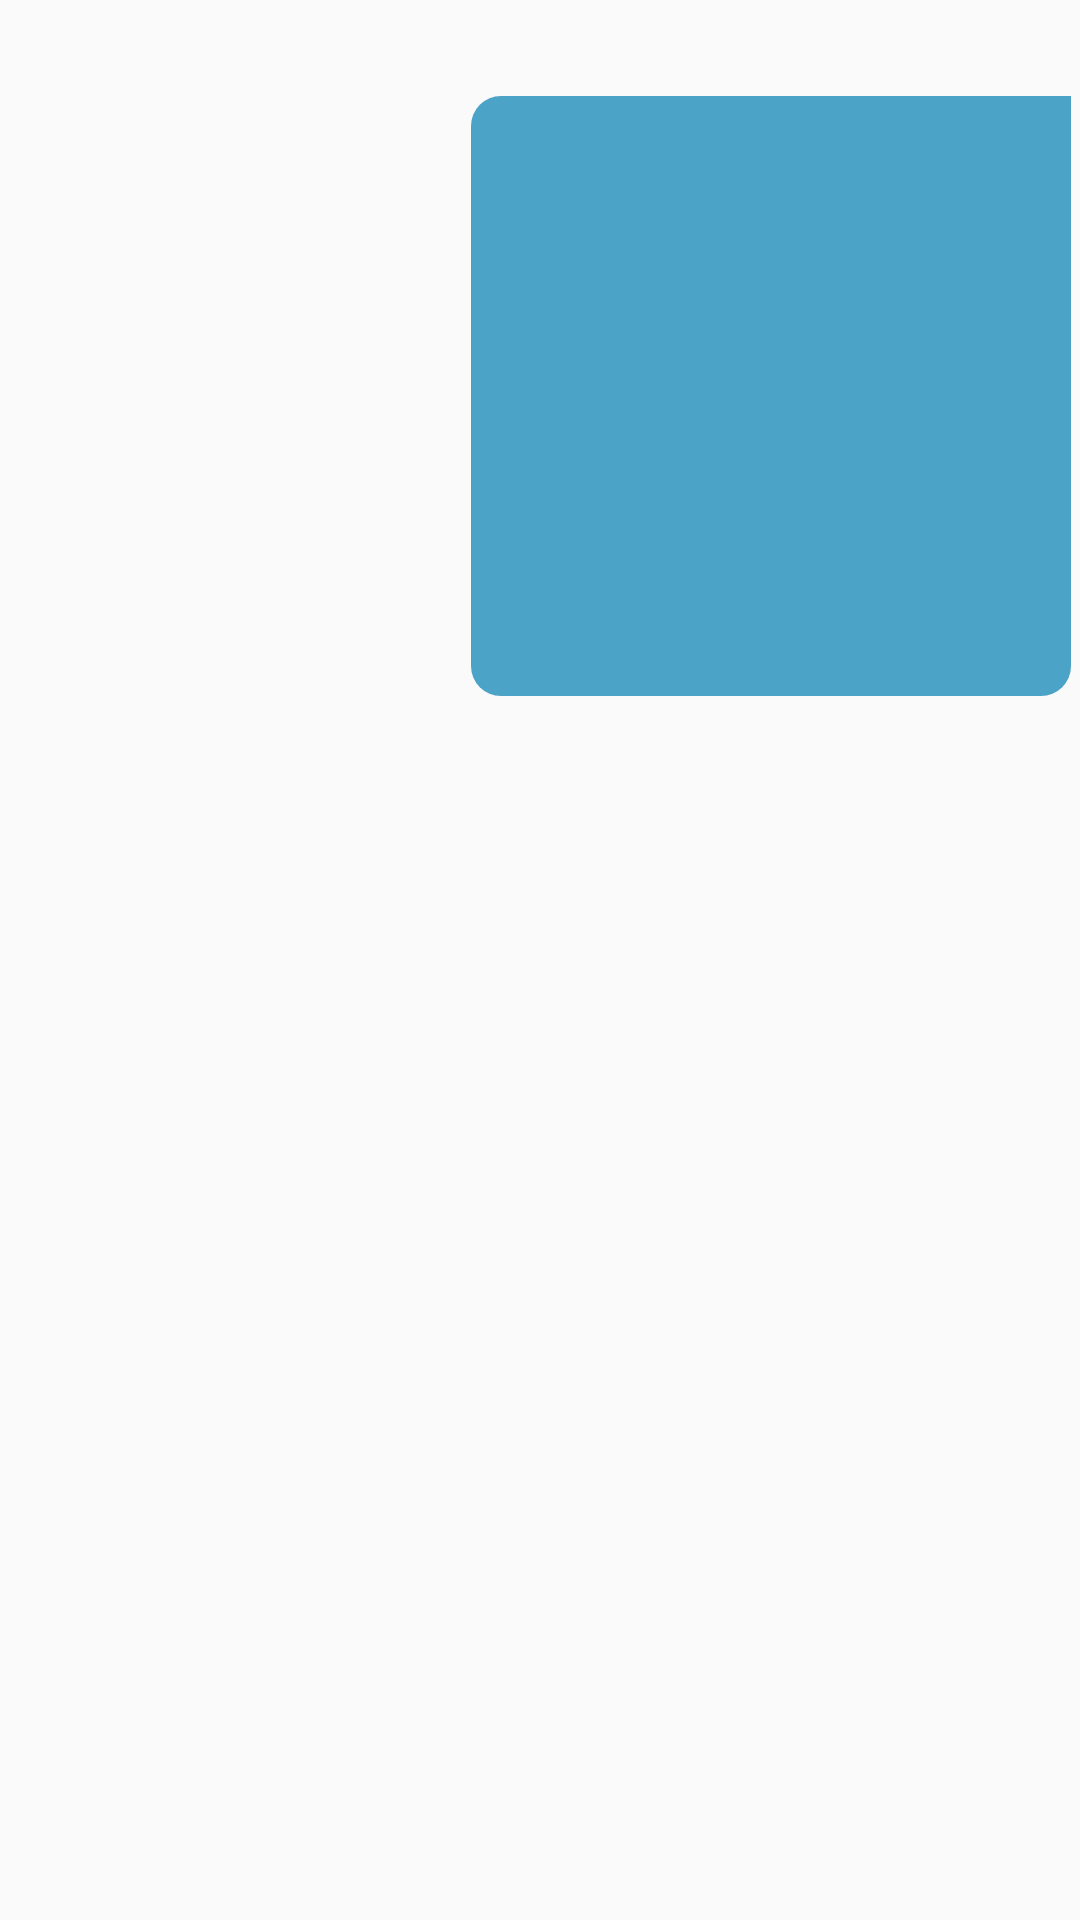

Write the Android layout XML for this screen, with the resource values it uses.
<!-- AndroidManifest.xml: application theme Theme.EventGO -->
<!-- res/layout/msg_item_right.xml -->
<?xml version="1.0" encoding="utf-8"?>
<RelativeLayout xmlns:android="http://schemas.android.com/apk/res/android"
    android:layout_width="match_parent"
    android:layout_height="wrap_content"
    android:layout_marginBottom="5dp"
    xmlns:app="http://schemas.android.com/apk/res-auto">


    <RelativeLayout
        android:layout_width="300dp"
        android:layout_alignParentRight="true"
        android:layout_alignParentEnd="true"
        android:layout_height="wrap_content">

        <de.hdodenhof.circleimageview.CircleImageView
            android:layout_width="60dp"
            android:layout_height="60dp"
            app:civ_border_width="2dp"
            android:visibility="invisible"
            android:id="@+id/chat_item_imgProfile"
            app:civ_border_color="@color/black"/>

        <RelativeLayout
            android:layout_width="300dp"
            android:paddingTop="30dp"
            android:layout_height="wrap_content">

            <TextView

                android:layout_width="wrap_content"
                android:layout_marginTop="2dp"
                android:padding="10dp"
                android:layout_marginRight="3dp"
                android:layout_alignParentRight="true"
                android:layout_alignParentEnd="true"
                android:text="asdadadadsadada"
                android:textSize="17sp"
                android:textStyle="bold"
                android:textColor="@color/white"
                android:layout_height="wrap_content"
                android:background="@drawable/chat_item_bg_right"
                android:id="@+id/chat_item_txtMessage"/>

            <ImageView
                android:id="@+id/chat_item_img"
                android:layout_width="200dp"
                android:layout_height="200dp"
                android:layout_alignParentEnd="true"
                android:layout_alignParentRight="true"
                android:layout_marginTop="2dp"
                android:layout_marginRight="3dp"
                android:background="@drawable/chat_item_bg_right"
                android:padding="5dp" />
        </RelativeLayout>

    </RelativeLayout>


</RelativeLayout>
<!-- resources referenced by this layout -->
<resources>
  <color name="black">#FF000000</color>
  <color name="white">#FFFFFFFF</color>
  <!-- drawable chat_item_bg_right (drawable) -->
  <?xml version="1.0" encoding="utf-8"?>
  <shape xmlns:android="http://schemas.android.com/apk/res/android" android:shape="rectangle">
      <solid android:color="@color/ToolbarColor"/>
      <corners android:radius="10dp"
          android:topRightRadius="0dp"/>
  
  </shape>
  <style name="Theme.EventGO" parent="Theme.MaterialComponents.Light.NoActionBar.Bridge">
          
          <item name="colorPrimary">@color/iconSelected</item>
          <item name="colorPrimaryVariant">@color/purple_700</item>
          <item name="colorOnPrimary">@color/white</item>
          
          <item name="colorSecondary">@color/teal_200</item>
          <item name="colorSecondaryVariant">@color/teal_700</item>
          <item name="colorOnSecondary">@color/iconSelected</item>
          
          <item name="android:statusBarColor" tools:targetApi="l">?attr/colorPrimaryVariant</item>
          
      </style>
  <color name="ToolbarColor">#4ba3c7</color>
  <color name="iconSelected">#303f9f</color>
  <color name="purple_700">#FF3700B3</color>
  <color name="teal_200">#FF03DAC5</color>
  <color name="teal_700">#FF018786</color>
</resources>
